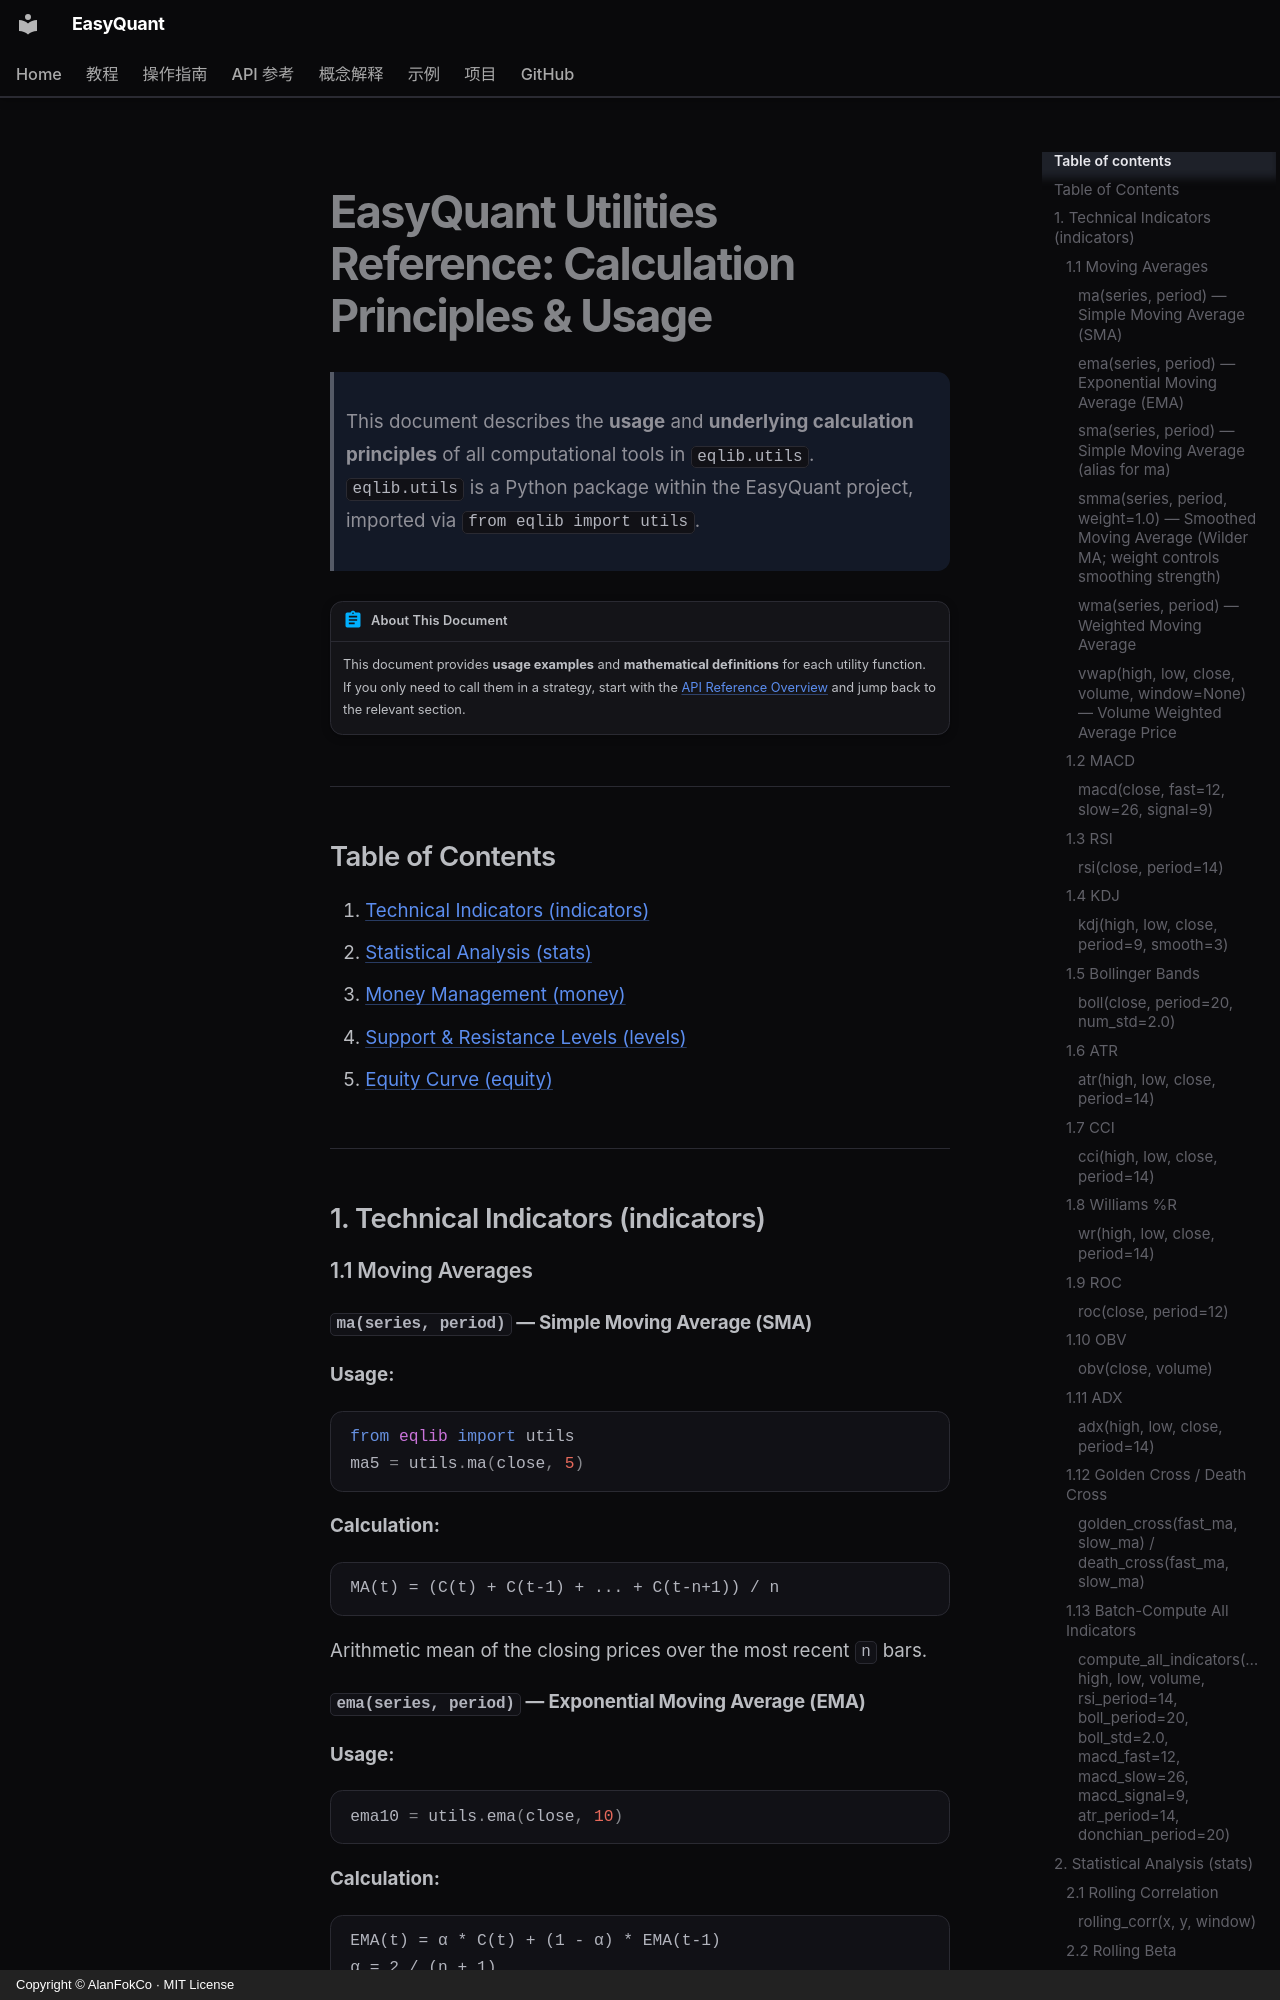

repository: AlanFokCo/EasyQuant · page: reference/utils.en/index.html · generator: mkdocs · copyright: Copyright © AlanFokCo · MIT License

# EasyQuant Utilities Reference: Calculation Principles & Usage

> This document describes the **usage** and **underlying calculation principles** of all computational tools in `eqlib.utils`.
> `eqlib.utils` is a Python package within the EasyQuant project, imported via `from eqlib import utils`.

!!! abstract "About This Document"

    This document provides **usage examples** and **mathematical definitions** for each utility function. If you only need to call them in a strategy, start with the [API Reference Overview](index.md) and jump back to the relevant section.

---

## Table of Contents

1. [Technical Indicators (indicators)](#1-technical-indicators-indicators)
2. [Statistical Analysis (stats)](#2-statistical-analysis-stats)
3. [Money Management (money)](#3-money-management-money)
4. [Support & Resistance Levels (levels)](#4-support--resistance-levels-levels)
5. [Equity Curve (equity)](#5-equity-curve-equity)

---

## 1. Technical Indicators (indicators)

### 1.1 Moving Averages

#### `ma(series, period)` — Simple Moving Average (SMA)

**Usage:**
```python
from eqlib import utils
ma5 = utils.ma(close, 5)
```

**Calculation:**
```
MA(t) = (C(t) + C(t-1) + ... + C(t-n+1)) / n
```
Arithmetic mean of the closing prices over the most recent `n` bars.

#### `ema(series, period)` — Exponential Moving Average (EMA)

**Usage:**
```python
ema10 = utils.ema(close, 10)
```

**Calculation:**
```
EMA(t) = α * C(t) + (1 - α) * EMA(t-1)
α = 2 / (n + 1)
```
EMA gives more weight to recent prices, making it more responsive. The initial value is the SMA.
